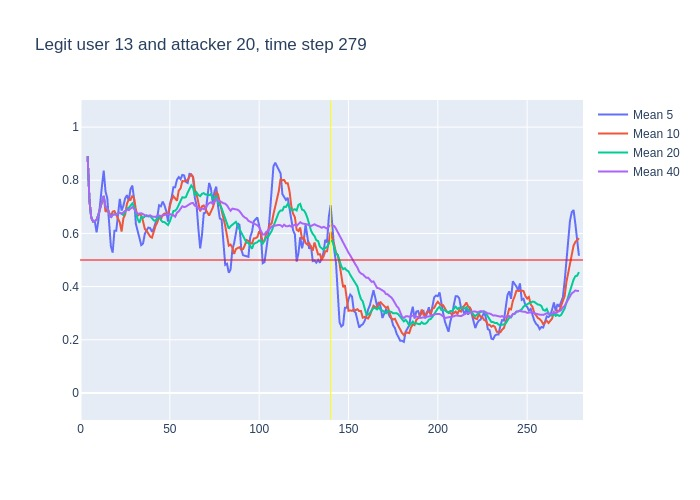

Data behind this chart, as committed beside it:
, time, confidence, avg_5_conf, avg_10_conf, avg_20_conf, avg_40_conf, real_user, predicted, user_count
0, 3, 0.89, , , , , 13, 13, 16
1, 4, 0.56, 0.89, 0.89, 0.89, 0.89, 13, 13, 16
2, 5, 0.53, 0.725, 0.725, 0.725, 0.725, 13, 13, 16
3, 6, 0.6, 0.66, 0.66, 0.66, 0.66, 13, 13, 16
4, 7, 0.65, 0.645, 0.645, 0.645, 0.645, 13, 13, 16
5, 8, 0.68, 0.646, 0.646, 0.646, 0.646, 13, 13, 16
6, 9, 0.78, 0.604, 0.6517, 0.6517, 0.6517, 13, 13, 16
7, 10, 0.91, 0.648, 0.67, 0.67, 0.67, 13, 13, 16
8, 11, 0.87, 0.724, 0.7, 0.7, 0.7, 13, 13, 16
9, 12, 0.94, 0.778, 0.7189, 0.7189, 0.7189, 13, 13, 16
10, 13, 0.29, 0.836, 0.741, 0.741, 0.741, 13, 13, 16
11, 14, 0.65, 0.758, 0.681, 0.7, 0.7, 13, 13, 16
12, 15, 0.4, 0.732, 0.69, 0.6958, 0.6958, 13, 13, 16
13, 16, 0.48, 0.63, 0.677, 0.6731, 0.6731, 13, 13, 16
14, 17, 0.82, 0.552, 0.665, 0.6593, 0.6593, 13, 13, 16
15, 18, 0.7, 0.528, 0.682, 0.67, 0.67, 13, 13, 16
16, 19, 0.65, 0.61, 0.684, 0.6719, 0.6719, 13, 13, 16
17, 20, 0.75, 0.61, 0.671, 0.6706, 0.6706, 13, 13, 16
18, 21, 0.73, 0.68, 0.655, 0.675, 0.675, 13, 13, 16
19, 22, 0.6, 0.73, 0.641, 0.6779, 0.6779, 13, 13, 16
20, 23, 0.79, 0.686, 0.607, 0.674, 0.674, 13, 13, 16
21, 24, 0.79, 0.704, 0.657, 0.669, 0.6795, 13, 13, 16
22, 25, 0.81, 0.732, 0.671, 0.6805, 0.6845, 13, 13, 16
23, 26, 0.63, 0.744, 0.712, 0.6945, 0.69, 13, 13, 16
24, 27, 0.81, 0.724, 0.727, 0.696, 0.6875, 13, 13, 16
25, 28, 0.86, 0.766, 0.726, 0.704, 0.6924, 13, 13, 16
26, 29, 0.54, 0.78, 0.742, 0.713, 0.6988, 13, 13, 16
27, 30, 0.34, 0.73, 0.731, 0.701, 0.693, 13, 13, 16
28, 31, 0.49, 0.636, 0.69, 0.6725, 0.6804, 13, 13, 16
29, 32, 0.67, 0.608, 0.666, 0.6535, 0.6738, 13, 13, 16
30, 33, 0.74, 0.58, 0.673, 0.64, 0.6737, 13, 13, 16
31, 34, 0.57, 0.556, 0.668, 0.6625, 0.6758, 13, 13, 16
32, 35, 0.52, 0.562, 0.646, 0.6585, 0.6725, 13, 13, 16
33, 36, 0.56, 0.598, 0.617, 0.6645, 0.6679, 13, 13, 16
34, 37, 0.72, 0.612, 0.61, 0.6685, 0.6647, 13, 13, 16
35, 38, 0.73, 0.622, 0.601, 0.6635, 0.6663, 13, 13, 16
36, 39, 0.5, 0.62, 0.588, 0.665, 0.6681, 13, 13, 16
37, 40, 0.58, 0.606, 0.584, 0.6575, 0.6635, 13, 13, 16
38, 41, 0.69, 0.618, 0.608, 0.649, 0.6613, 13, 13, 16
39, 42, 0.81, 0.644, 0.628, 0.647, 0.6621, 13, 13, 16
40, 43, 0.95, 0.662, 0.642, 0.6575, 0.6658, 13, 13, 16
41, 44, 0.48, 0.706, 0.663, 0.6655, 0.6673, 13, 13, 16
42, 45, 0.67, 0.702, 0.654, 0.65, 0.6653, 13, 13, 16
43, 46, 0.62, 0.72, 0.669, 0.643, 0.6687, 13, 13, 16
44, 47, 0.7, 0.706, 0.675, 0.6425, 0.6693, 13, 13, 16
45, 48, 0.75, 0.684, 0.673, 0.637, 0.6705, 13, 13, 16
46, 49, 0.81, 0.644, 0.675, 0.6315, 0.6723, 13, 13, 16
47, 50, 0.79, 0.71, 0.706, 0.645, 0.673, 13, 13, 16
48, 51, 0.82, 0.734, 0.727, 0.6675, 0.67, 13, 13, 16
49, 52, 0.7, 0.774, 0.74, 0.684, 0.6687, 13, 13, 16
50, 53, 0.89, 0.774, 0.729, 0.6855, 0.6627, 13, 13, 16
51, 54, 0.86, 0.802, 0.723, 0.693, 0.6777, 13, 13, 16
52, 55, 0.75, 0.812, 0.761, 0.7075, 0.683, 13, 13, 16
53, 56, 0.9, 0.804, 0.769, 0.719, 0.6918, 13, 13, 16
54, 57, 0.69, 0.82, 0.797, 0.736, 0.7023, 13, 13, 16
55, 58, 0.77, 0.818, 0.796, 0.7345, 0.699, 13, 13, 16
56, 59, 0.84, 0.794, 0.798, 0.7365, 0.7007, 13, 13, 16
57, 60, 0.92, 0.79, 0.801, 0.7535, 0.7055, 13, 13, 16
58, 61, 0.89, 0.824, 0.814, 0.7705, 0.7097, 13, 13, 16
59, 62, 0.63, 0.822, 0.821, 0.7805, 0.7137, 13, 13, 16
... 217 more rows
